Dataset: dataset_neu (GitHub, taufdermaur/Maturaarbeit-ML-Project). Classes: besondere signale, ergaenzende angaben zu signalen, fahranordnungen parkierungsbeschraenkungen, fahrverbote mass und gewichtsbeschraenkungen, information notices, markierungen und leiteinrichtungen, verhaltenshinweise, vortrittssignale, wegweisung auf autobahnen und autostrassen, wegweisung auf haupt und nebenstrassen.

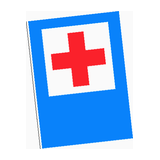
Label: information notices

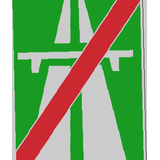
Label: verhaltenshinweise

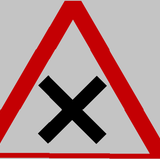
Label: vortrittssignale

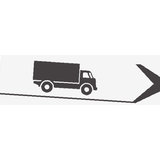
Label: wegweisung auf haupt und nebenstrassen

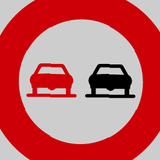
Label: fahranordnungen parkierungsbeschraenkungen

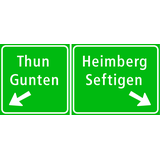
Label: wegweisung auf autobahnen und autostrassen
